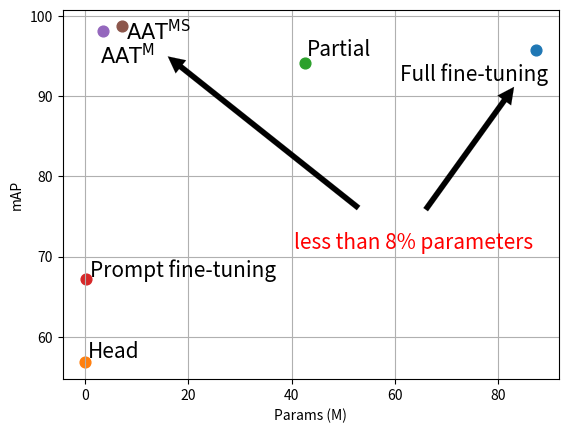

Write the Python code that produced this figure.
import pandas as pd
import matplotlib.pyplot as plt
import seaborn as sns

method = ['Full fine-tuning',
'Head',
'Partial',
'Prompt fine-tuning',
'$\mathrm{AAT^{M}}$',
'$\mathrm{AAT^{MS}}$'
]

param = [87.295,
0.04,
42.552,
0.128,
3.59,
7.142,
]

acc = [95.8,
56.8,
94.1,
67.2,
98.1,
98.7,
]

s = [146, 60, 91, 92, 113, 114]

xytext = [[61, 92], [0.5, 57.4], [43, 95], [1, 67.5], [3, 94], [8 , 97]]

# markers = ['o', '+', 'x', 's', 'p', '*']

df_data = pd.DataFrame({
    'mAP': acc,
    'Params (M)': param,
    'method': method})

# sns.scatterplot(data=df_data, x='Params (M)', y='mAP', hue='method', legend=False,
#                 markers=True, style='method', size=s)
for i in range(len(s)):
    plt.scatter(param[i], acc[i], s=60)
for i in range(len(param)):
    plt.annotate(str(method[i]), xy=(param[i], acc[i]), xytext=xytext[i], fontsize=15)
    # plt.annotate(str(method[i]), xy=(param[i], acc[i]), xytext=(70, 70),
                 # arrowprops=dict(facecolor='black', shrink=0.05))

# plt.axhline(y=95.8, color='b', linestyle='-')
lw = 0.1
plt.text(40.5, 71, 'less than 8% parameters', color='r', fontsize=15, style='italic')
plt.annotate('', xy=(14, 96), xytext=(55, 75),
            arrowprops=dict(facecolor='black', shrink=0.05, lw=lw))
plt.annotate('', xy=(84, 92), xytext=(65, 75),
            arrowprops=dict(facecolor='black', shrink=0.05, lw=lw))
# 添加纵坐标网格线
plt.gca().xaxis.grid(True)
plt.xlabel('Params (M)')
plt.gca().yaxis.grid(True)
plt.ylabel('mAP')
plt.savefig('scatter.eps',dpi=600,format='eps')
plt.show()

